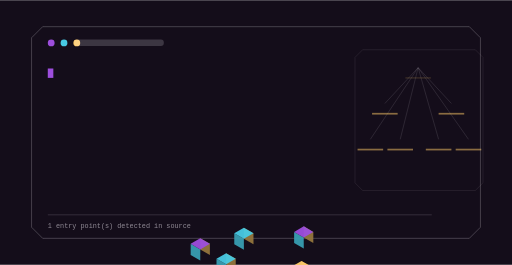
t = 0.00 s
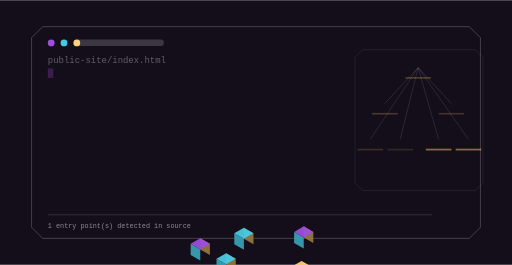
t = 1.72 s
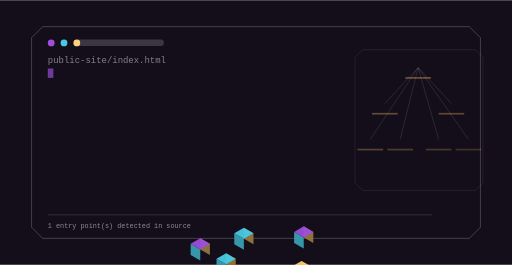
t = 3.32 s
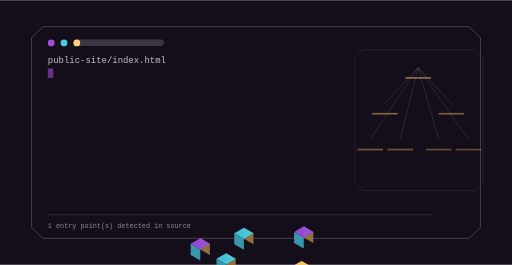
t = 5.04 s
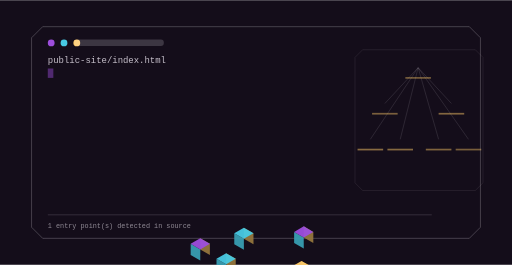
t = 6.59 s
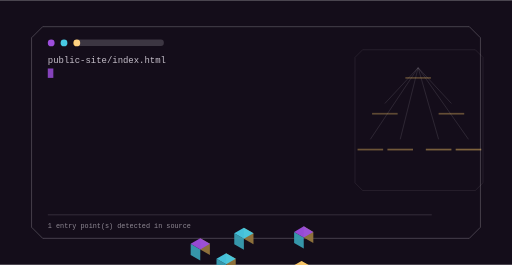
t = 8.31 s

The animated SVG that drew these frames (rendered in a browser with its animation timeline set to each time). Animation: 9 SMIL elements (animate=9); frames cover the first 8.31 s, repeats indefinitely.

<svg xmlns="http://www.w3.org/2000/svg" viewBox="0 0 1200 620" width="1200" height="620" role="img" aria-label="Spouwse command surface">
<title>Spouwse command surface</title>
<rect width="1200" height="620" fill="#140d1a"/>
<defs><linearGradient id="gt" x1="0" y1="0" x2="1" y2="1"><stop offset="0%" stop-color="#9d4edd"/><stop offset="100%" stop-color="#48cae4"/></linearGradient></defs><path d="M100.00,62.00 H1100.00 L1126.00,88.00 V532.00 L1100.00,558.00 H100.00 L74.00,532.00 V88.00 Z" fill="none" stroke="rgba(244,238,248,0.300)" stroke-width="2.00" opacity="0.85"/><circle cx="120.00" cy="100.00" r="8.00" fill="#9d4edd" opacity="1.00"/><circle cx="150.00" cy="100.00" r="8.00" fill="#48cae4" opacity="1.00"/><circle cx="180.00" cy="100.00" r="8.00" fill="#ffcb69" opacity="1.00"/><rect x="174.00" y="92.00" width="210.00" height="15.00" rx="7.00" fill="rgba(244,238,248,0.180)" opacity="1.00"/><text x="112" y="148" font-family="ui-monospace,SFMono-Regular,Menlo,monospace" font-size="21" fill="rgba(244,238,248,0.800)" opacity="0">public-site/index.html<animate attributeName="opacity" values="0;1;1;0" dur="1.5s" begin="0.0s" repeatCount="indefinite" /></text><rect x="112" y="160" width="13" height="22" fill="#9d4edd"><animate attributeName="opacity" values="1;0;1" dur="1.05s" begin="0s" repeatCount="indefinite" /></rect><path d="M850.00,116.00 H1114.00 L1132.00,134.00 V428.00 L1114.00,446.00 H850.00 L832.00,428.00 V134.00 Z" fill="none" stroke="rgba(244,238,248,0.180)" stroke-width="1.40" opacity="0.70"/><line x1="980.00" y1="158.00" x2="902.00" y2="242.00" stroke="rgba(244,238,248,0.300)" stroke-width="1.60" opacity="0.55"/><line x1="980.00" y1="158.00" x2="1058.00" y2="242.00" stroke="rgba(244,238,248,0.300)" stroke-width="1.60" opacity="0.55"/><line x1="980.00" y1="158.00" x2="868.00" y2="326.00" stroke="rgba(244,238,248,0.300)" stroke-width="1.60" opacity="0.55"/><line x1="980.00" y1="158.00" x2="938.00" y2="326.00" stroke="rgba(244,238,248,0.300)" stroke-width="1.60" opacity="0.55"/><line x1="980.00" y1="158.00" x2="1028.00" y2="326.00" stroke="rgba(244,238,248,0.300)" stroke-width="1.60" opacity="0.55"/><line x1="980.00" y1="158.00" x2="1098.00" y2="326.00" stroke="rgba(244,238,248,0.300)" stroke-width="1.60" opacity="0.55"/><polygon points="711.87,556.00 734.39,569.00 734.39,543.00 711.87,530.00" fill="#94763d" opacity="0.95"/><polygon points="689.36,569.00 711.87,582.00 711.87,556.00 689.36,543.00" fill="#389eb2" opacity="0.95"/><polygon points="711.87,530.00 734.39,543.00 711.87,556.00 689.36,543.00" fill="#9d4edd" opacity="0.95"/><g><rect x="950.00" y="180.00" width="60.00" height="4.00" rx="0.00" fill="rgba(255,203,105,0.500)" opacity="1.00"/><animate attributeName="opacity" values="0.25;1.0;0.25" dur="10.55s" begin="0.0s" repeatCount="indefinite" /></g><polygon points="571.58,559.00 594.09,572.00 594.09,546.00 571.58,533.00" fill="#94763d" opacity="0.95"/><polygon points="549.06,572.00 571.58,585.00 571.58,559.00 549.06,546.00" fill="#389eb2" opacity="0.95"/><polygon points="571.58,533.00 594.09,546.00 571.58,559.00 549.06,546.00" fill="#48cae4" opacity="0.95"/><g><rect x="872.00" y="264.00" width="60.00" height="4.00" rx="0.00" fill="rgba(255,203,105,0.500)" opacity="1.00"/><animate attributeName="opacity" values="0.25;1.0;0.25" dur="10.55s" begin="0.4s" repeatCount="indefinite" /></g><polygon points="706.68,637.00 729.19,650.00 729.19,624.00 706.68,611.00" fill="#94763d" opacity="0.95"/><polygon points="684.16,650.00 706.68,663.00 706.68,637.00 684.16,624.00" fill="#389eb2" opacity="0.95"/><polygon points="706.68,611.00 729.19,624.00 706.68,637.00 684.16,624.00" fill="#ffcb69" opacity="0.95"/><g><rect x="1028.00" y="264.00" width="60.00" height="4.00" rx="0.00" fill="rgba(255,203,105,0.500)" opacity="1.00"/><animate attributeName="opacity" values="0.25;1.0;0.25" dur="10.55s" begin="0.8s" repeatCount="indefinite" /></g><polygon points="469.39,584.00 491.90,597.00 491.90,571.00 469.39,558.00" fill="#94763d" opacity="0.95"/><polygon points="446.87,597.00 469.39,610.00 469.39,584.00 446.87,571.00" fill="#389eb2" opacity="0.95"/><polygon points="469.39,558.00 491.90,571.00 469.39,584.00 446.87,571.00" fill="#9d4edd" opacity="0.95"/><g><rect x="838.00" y="348.00" width="60.00" height="4.00" rx="0.00" fill="rgba(255,203,105,0.500)" opacity="1.00"/><animate attributeName="opacity" values="0.25;1.0;0.25" dur="10.55s" begin="1.2000000000000002s" repeatCount="indefinite" /></g><polygon points="530.01,619.00 552.52,632.00 552.52,606.00 530.01,593.00" fill="#94763d" opacity="0.95"/><polygon points="507.49,632.00 530.01,645.00 530.01,619.00 507.49,606.00" fill="#389eb2" opacity="0.95"/><polygon points="530.01,593.00 552.52,606.00 530.01,619.00 507.49,606.00" fill="#48cae4" opacity="0.95"/><g><rect x="908.00" y="348.00" width="60.00" height="4.00" rx="0.00" fill="rgba(255,203,105,0.500)" opacity="1.00"/><animate attributeName="opacity" values="0.25;1.0;0.25" dur="10.55s" begin="1.6s" repeatCount="indefinite" /></g><polygon points="607.95,664.00 630.47,677.00 630.47,651.00 607.95,638.00" fill="#94763d" opacity="0.95"/><polygon points="585.43,677.00 607.95,690.00 607.95,664.00 585.43,651.00" fill="#389eb2" opacity="0.95"/><polygon points="607.95,638.00 630.47,651.00 607.95,664.00 585.43,651.00" fill="#ffcb69" opacity="0.95"/><g><rect x="998.00" y="348.00" width="60.00" height="4.00" rx="0.00" fill="rgba(255,203,105,0.500)" opacity="1.00"/><animate attributeName="opacity" values="0.25;1.0;0.25" dur="10.55s" begin="2.0s" repeatCount="indefinite" /></g><polygon points="668.57,699.00 691.09,712.00 691.09,686.00 668.57,673.00" fill="#94763d" opacity="0.95"/><polygon points="646.05,712.00 668.57,725.00 668.57,699.00 646.05,686.00" fill="#389eb2" opacity="0.95"/><polygon points="668.57,673.00 691.09,686.00 668.57,699.00 646.05,686.00" fill="#9d4edd" opacity="0.95"/><g><rect x="1068.00" y="348.00" width="60.00" height="4.00" rx="0.00" fill="rgba(255,203,105,0.500)" opacity="1.00"/><animate attributeName="opacity" values="0.25;1.0;0.25" dur="10.55s" begin="2.4000000000000004s" repeatCount="indefinite" /></g><rect x="112.00" y="502.00" width="900.00" height="2.00" rx="0.00" fill="rgba(244,238,248,0.160)" opacity="1.00"/><text x="112" y="534" font-family="ui-monospace,Menlo,monospace" font-size="16" fill="rgba(244,238,248,0.550)">1 entry point(s) detected in source</text>
</svg>
